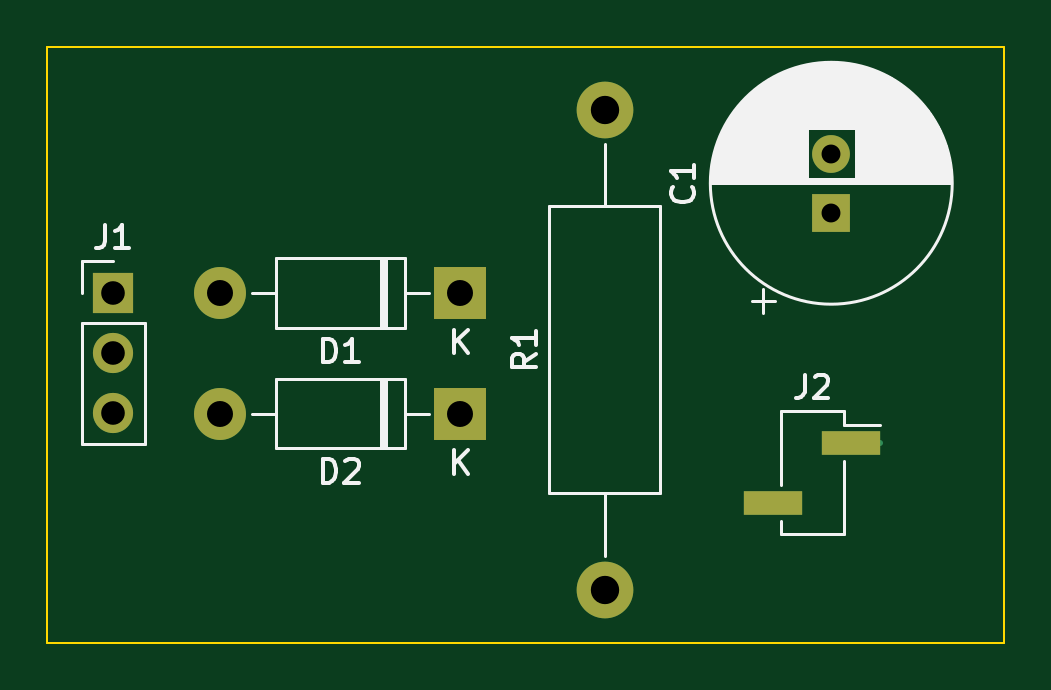
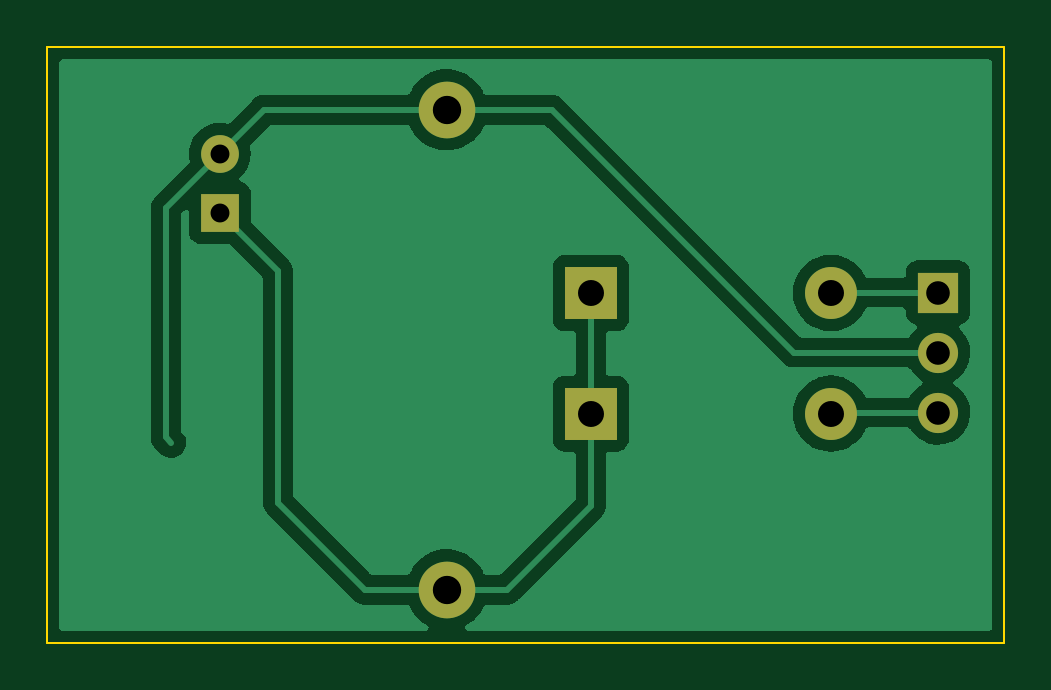
Circuit board: 11 layer files. Board 40.5 x 25.2 mm.
- bottom_copper: CTFWR-B_Cu.gbr (30108 bytes)
- bottom_mask: CTFWR-B_Mask.gbr (1062 bytes)
- paste: CTFWR-B_Paste.gbr (452 bytes)
- bottom_silk: CTFWR-B_Silkscreen.gbr (453 bytes)
- outline: CTFWR-Edge_Cuts.gbr (674 bytes)
- top_copper: CTFWR-F_Cu.gbr (2343 bytes)
- top_mask: CTFWR-F_Mask.gbr (1160 bytes)
- paste: CTFWR-F_Paste.gbr (550 bytes)
- top_silk: CTFWR-F_Silkscreen.gbr (14321 bytes)
- drill: CTFWR-NPTH.drl (276 bytes)
- drill: CTFWR-PTH.drl (654 bytes)

=== bottom_copper: CTFWR-B_Cu.gbr (30108 bytes, source omitted) ===
=== bottom_mask: CTFWR-B_Mask.gbr ===
%TF.GenerationSoftware,KiCad,Pcbnew,(6.0.9)*%
%TF.CreationDate,2023-03-03T16:49:01+05:30*%
%TF.ProjectId,CTFWR,43544657-522e-46b6-9963-61645f706362,V0.1*%
%TF.SameCoordinates,Original*%
%TF.FileFunction,Soldermask,Bot*%
%TF.FilePolarity,Negative*%
%FSLAX46Y46*%
G04 Gerber Fmt 4.6, Leading zero omitted, Abs format (unit mm)*
G04 Created by KiCad (PCBNEW (6.0.9)) date 2023-03-03 16:49:01*
%MOMM*%
%LPD*%
G01*
G04 APERTURE LIST*
%ADD10R,1.600000X1.600000*%
%ADD11C,1.600000*%
%ADD12R,1.700000X1.700000*%
%ADD13O,1.700000X1.700000*%
%ADD14R,2.200000X2.200000*%
%ADD15O,2.200000X2.200000*%
%ADD16O,2.400000X2.400000*%
%ADD17C,2.400000*%
G04 APERTURE END LIST*
D10*
%TO.C,C1*%
X58000000Y-49800000D03*
D11*
X58000000Y-47300000D03*
%TD*%
D12*
%TO.C,J1*%
X27600000Y-53175000D03*
D13*
X27600000Y-55715000D03*
X27600000Y-58255000D03*
%TD*%
D14*
%TO.C,D2*%
X42300000Y-58300000D03*
D15*
X32140000Y-58300000D03*
%TD*%
D14*
%TO.C,D1*%
X42300000Y-53200000D03*
D15*
X32140000Y-53200000D03*
%TD*%
D16*
%TO.C,R1*%
X48400000Y-45440000D03*
D17*
X48400000Y-65760000D03*
%TD*%
M02*

=== paste: CTFWR-B_Paste.gbr ===
%TF.GenerationSoftware,KiCad,Pcbnew,(6.0.9)*%
%TF.CreationDate,2023-03-03T16:49:01+05:30*%
%TF.ProjectId,CTFWR,43544657-522e-46b6-9963-61645f706362,V0.1*%
%TF.SameCoordinates,Original*%
%TF.FileFunction,Paste,Bot*%
%TF.FilePolarity,Positive*%
%FSLAX46Y46*%
G04 Gerber Fmt 4.6, Leading zero omitted, Abs format (unit mm)*
G04 Created by KiCad (PCBNEW (6.0.9)) date 2023-03-03 16:49:01*
%MOMM*%
%LPD*%
G01*
G04 APERTURE LIST*
G04 APERTURE END LIST*
M02*

=== bottom_silk: CTFWR-B_Silkscreen.gbr ===
%TF.GenerationSoftware,KiCad,Pcbnew,(6.0.9)*%
%TF.CreationDate,2023-03-03T16:49:01+05:30*%
%TF.ProjectId,CTFWR,43544657-522e-46b6-9963-61645f706362,V0.1*%
%TF.SameCoordinates,Original*%
%TF.FileFunction,Legend,Bot*%
%TF.FilePolarity,Positive*%
%FSLAX46Y46*%
G04 Gerber Fmt 4.6, Leading zero omitted, Abs format (unit mm)*
G04 Created by KiCad (PCBNEW (6.0.9)) date 2023-03-03 16:49:01*
%MOMM*%
%LPD*%
G01*
G04 APERTURE LIST*
G04 APERTURE END LIST*
M02*

=== outline: CTFWR-Edge_Cuts.gbr ===
%TF.GenerationSoftware,KiCad,Pcbnew,(6.0.9)*%
%TF.CreationDate,2023-03-03T16:49:01+05:30*%
%TF.ProjectId,CTFWR,43544657-522e-46b6-9963-61645f706362,V0.1*%
%TF.SameCoordinates,Original*%
%TF.FileFunction,Profile,NP*%
%FSLAX46Y46*%
G04 Gerber Fmt 4.6, Leading zero omitted, Abs format (unit mm)*
G04 Created by KiCad (PCBNEW (6.0.9)) date 2023-03-03 16:49:01*
%MOMM*%
%LPD*%
G01*
G04 APERTURE LIST*
%TA.AperFunction,Profile*%
%ADD10C,0.100000*%
%TD*%
G04 APERTURE END LIST*
D10*
X24800000Y-42800000D02*
X65300000Y-42800000D01*
X65300000Y-42800000D02*
X65300000Y-68000000D01*
X65300000Y-68000000D02*
X24800000Y-68000000D01*
X24800000Y-68000000D02*
X24800000Y-42800000D01*
M02*

=== top_copper: CTFWR-F_Cu.gbr ===
%TF.GenerationSoftware,KiCad,Pcbnew,(6.0.9)*%
%TF.CreationDate,2023-03-03T16:49:01+05:30*%
%TF.ProjectId,CTFWR,43544657-522e-46b6-9963-61645f706362,V0.1*%
%TF.SameCoordinates,Original*%
%TF.FileFunction,Copper,L1,Top*%
%TF.FilePolarity,Positive*%
%FSLAX46Y46*%
G04 Gerber Fmt 4.6, Leading zero omitted, Abs format (unit mm)*
G04 Created by KiCad (PCBNEW (6.0.9)) date 2023-03-03 16:49:01*
%MOMM*%
%LPD*%
G01*
G04 APERTURE LIST*
%TA.AperFunction,ComponentPad*%
%ADD10R,1.600000X1.600000*%
%TD*%
%TA.AperFunction,ComponentPad*%
%ADD11C,1.600000*%
%TD*%
%TA.AperFunction,SMDPad,CuDef*%
%ADD12R,2.510000X1.000000*%
%TD*%
%TA.AperFunction,ComponentPad*%
%ADD13R,1.700000X1.700000*%
%TD*%
%TA.AperFunction,ComponentPad*%
%ADD14O,1.700000X1.700000*%
%TD*%
%TA.AperFunction,ComponentPad*%
%ADD15R,2.200000X2.200000*%
%TD*%
%TA.AperFunction,ComponentPad*%
%ADD16O,2.200000X2.200000*%
%TD*%
%TA.AperFunction,ComponentPad*%
%ADD17O,2.400000X2.400000*%
%TD*%
%TA.AperFunction,ComponentPad*%
%ADD18C,2.400000*%
%TD*%
%TA.AperFunction,Conductor*%
%ADD19C,0.250000*%
%TD*%
G04 APERTURE END LIST*
D10*
%TO.P,C1,1*%
%TO.N,Net-(C1-Pad1)*%
X58000000Y-49800000D03*
D11*
%TO.P,C1,2*%
%TO.N,Net-(C1-Pad2)*%
X58000000Y-47300000D03*
%TD*%
D12*
%TO.P,J2,2,Pin_2*%
%TO.N,Net-(C1-Pad1)*%
X55545000Y-62070000D03*
%TO.P,J2,1,Pin_1*%
%TO.N,Net-(C1-Pad2)*%
X58855000Y-59530000D03*
%TD*%
D13*
%TO.P,J1,1,Pin_1*%
%TO.N,Net-(D1-Pad2)*%
X27600000Y-53175000D03*
D14*
%TO.P,J1,2,Pin_2*%
%TO.N,Net-(C1-Pad2)*%
X27600000Y-55715000D03*
%TO.P,J1,3,Pin_3*%
%TO.N,Net-(D2-Pad2)*%
X27600000Y-58255000D03*
%TD*%
D15*
%TO.P,D2,1,K*%
%TO.N,Net-(C1-Pad1)*%
X42300000Y-58300000D03*
D16*
%TO.P,D2,2,A*%
%TO.N,Net-(D2-Pad2)*%
X32140000Y-58300000D03*
%TD*%
D15*
%TO.P,D1,1,K*%
%TO.N,Net-(C1-Pad1)*%
X42300000Y-53200000D03*
D16*
%TO.P,D1,2,A*%
%TO.N,Net-(D1-Pad2)*%
X32140000Y-53200000D03*
%TD*%
D17*
%TO.P,R1,2*%
%TO.N,Net-(C1-Pad2)*%
X48400000Y-45440000D03*
D18*
%TO.P,R1,1*%
%TO.N,Net-(C1-Pad1)*%
X48400000Y-65760000D03*
%TD*%
D19*
%TO.N,Net-(C1-Pad1)*%
X42300000Y-58200000D02*
X42400000Y-58300000D01*
%TO.N,Net-(C1-Pad2)*%
X60070000Y-59530000D02*
X58855000Y-59530000D01*
%TO.N,Net-(C1-Pad1)*%
X42300000Y-57700000D02*
X41700000Y-58300000D01*
%TO.N,Net-(D2-Pad2)*%
X31495000Y-58255000D02*
X31540000Y-58300000D01*
%TO.N,Net-(D1-Pad2)*%
X32115000Y-53175000D02*
X32140000Y-53200000D01*
%TD*%
M02*

=== top_mask: CTFWR-F_Mask.gbr ===
%TF.GenerationSoftware,KiCad,Pcbnew,(6.0.9)*%
%TF.CreationDate,2023-03-03T16:49:01+05:30*%
%TF.ProjectId,CTFWR,43544657-522e-46b6-9963-61645f706362,V0.1*%
%TF.SameCoordinates,Original*%
%TF.FileFunction,Soldermask,Top*%
%TF.FilePolarity,Negative*%
%FSLAX46Y46*%
G04 Gerber Fmt 4.6, Leading zero omitted, Abs format (unit mm)*
G04 Created by KiCad (PCBNEW (6.0.9)) date 2023-03-03 16:49:01*
%MOMM*%
%LPD*%
G01*
G04 APERTURE LIST*
%ADD10R,1.600000X1.600000*%
%ADD11C,1.600000*%
%ADD12R,2.510000X1.000000*%
%ADD13R,1.700000X1.700000*%
%ADD14O,1.700000X1.700000*%
%ADD15R,2.200000X2.200000*%
%ADD16O,2.200000X2.200000*%
%ADD17O,2.400000X2.400000*%
%ADD18C,2.400000*%
G04 APERTURE END LIST*
D10*
%TO.C,C1*%
X58000000Y-49800000D03*
D11*
X58000000Y-47300000D03*
%TD*%
D12*
%TO.C,J2*%
X55545000Y-62070000D03*
X58855000Y-59530000D03*
%TD*%
D13*
%TO.C,J1*%
X27600000Y-53175000D03*
D14*
X27600000Y-55715000D03*
X27600000Y-58255000D03*
%TD*%
D15*
%TO.C,D2*%
X42300000Y-58300000D03*
D16*
X32140000Y-58300000D03*
%TD*%
D15*
%TO.C,D1*%
X42300000Y-53200000D03*
D16*
X32140000Y-53200000D03*
%TD*%
D17*
%TO.C,R1*%
X48400000Y-45440000D03*
D18*
X48400000Y-65760000D03*
%TD*%
M02*

=== paste: CTFWR-F_Paste.gbr ===
%TF.GenerationSoftware,KiCad,Pcbnew,(6.0.9)*%
%TF.CreationDate,2023-03-03T16:49:01+05:30*%
%TF.ProjectId,CTFWR,43544657-522e-46b6-9963-61645f706362,V0.1*%
%TF.SameCoordinates,Original*%
%TF.FileFunction,Paste,Top*%
%TF.FilePolarity,Positive*%
%FSLAX46Y46*%
G04 Gerber Fmt 4.6, Leading zero omitted, Abs format (unit mm)*
G04 Created by KiCad (PCBNEW (6.0.9)) date 2023-03-03 16:49:01*
%MOMM*%
%LPD*%
G01*
G04 APERTURE LIST*
%ADD10R,2.510000X1.000000*%
G04 APERTURE END LIST*
D10*
%TO.C,J2*%
X55545000Y-62070000D03*
X58855000Y-59530000D03*
%TD*%
M02*

=== top_silk: CTFWR-F_Silkscreen.gbr (14321 bytes, source omitted) ===
=== drill: CTFWR-NPTH.drl ===
M48
; DRILL file {KiCad (6.0.9)} date Fri Mar  3 16:48:58 2023
; FORMAT={-:-/ absolute / metric / decimal}
; #@! TF.CreationDate,2023-03-03T16:48:58+05:30
; #@! TF.GenerationSoftware,Kicad,Pcbnew,(6.0.9)
; #@! TF.FileFunction,NonPlated,1,2,NPTH
FMAT,2
METRIC
%
G90
G05
T0
M30

=== drill: CTFWR-PTH.drl ===
M48
; DRILL file {KiCad (6.0.9)} date Fri Mar  3 16:48:58 2023
; FORMAT={-:-/ absolute / metric / decimal}
; #@! TF.CreationDate,2023-03-03T16:48:58+05:30
; #@! TF.GenerationSoftware,Kicad,Pcbnew,(6.0.9)
; #@! TF.FileFunction,Plated,1,2,PTH
FMAT,2
METRIC
; #@! TA.AperFunction,Plated,PTH,ComponentDrill
T1C0.800
; #@! TA.AperFunction,Plated,PTH,ComponentDrill
T2C1.000
; #@! TA.AperFunction,Plated,PTH,ComponentDrill
T3C1.100
; #@! TA.AperFunction,Plated,PTH,ComponentDrill
T4C1.200
%
G90
G05
T1
X58.0Y-47.3
X58.0Y-49.8
T2
X27.6Y-53.175
X27.6Y-55.715
X27.6Y-58.255
T3
X32.14Y-53.2
X32.14Y-58.3
X42.3Y-53.2
X42.3Y-58.3
T4
X48.4Y-45.44
X48.4Y-65.76
T0
M30

